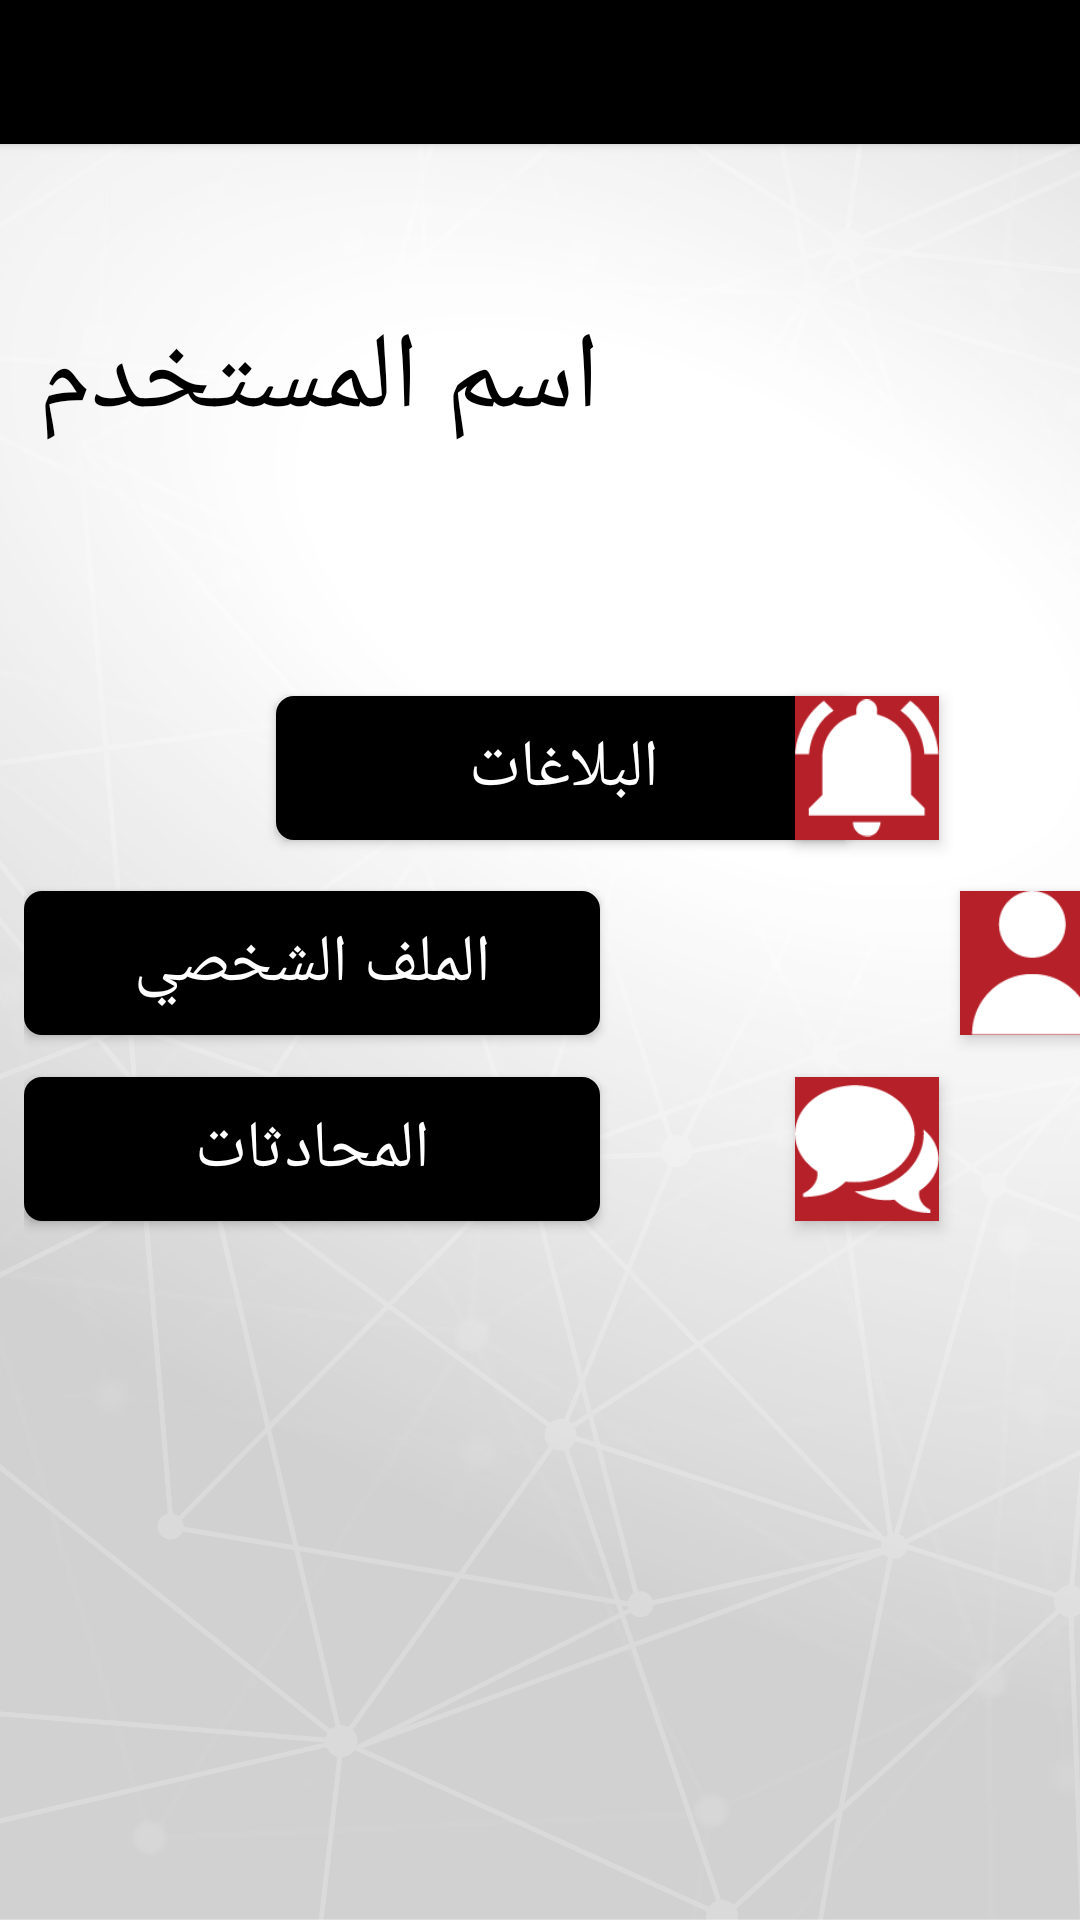

Android layout source for this screen:
<!-- AndroidManifest.xml: application theme AppTheme -->
<!-- res/layout/activity_hom_page.xml -->
<?xml version="1.0" encoding="utf-8"?>
<android.support.constraint.ConstraintLayout xmlns:android="http://schemas.android.com/apk/res/android"
    xmlns:app="http://schemas.android.com/apk/res-auto"
    xmlns:tools="http://schemas.android.com/tools"
    android:layout_width="match_parent"
    android:layout_height="match_parent"
    tools:context="com.example.lenovo.enjad.Activities.HomPageActivity">

    <include layout="@layout/shared_design"
        android:id="@+id/include4"
        tools:layout_constraintTop_creator="1"
        tools:layout_constraintRight_creator="1"
        android:layout_height="0dp"
        tools:layout_constraintBottom_creator="1"
        app:layout_constraintBottom_toBottomOf="parent"
        app:layout_constraintRight_toRightOf="parent"
        tools:layout_constraintLeft_creator="1"
        android:layout_width="0dp"
        app:layout_constraintLeft_toLeftOf="parent"
        app:layout_constraintTop_toTopOf="parent" />


    <RelativeLayout
        android:layout_width="wrap_content"
        android:layout_height="410dp"
        android:layout_marginBottom="8dp"
        android:layout_marginLeft="8dp"
        android:layout_marginRight="8dp"
        android:layout_marginTop="8dp"
        app:layout_constraintBottom_toBottomOf="parent"
        app:layout_constraintHorizontal_bias="0.0"
        app:layout_constraintLeft_toLeftOf="parent"
        app:layout_constraintRight_toRightOf="parent"
        app:layout_constraintTop_toTopOf="parent"
        app:layout_constraintVertical_bias="0.0"
        tools:layout_constraintBottom_creator="1"
        tools:layout_constraintLeft_creator="1"
        tools:layout_constraintRight_creator="1"
        tools:layout_constraintTop_creator="1">

        <TextView
            android:id="@+id/textView"
            android:layout_width="wrap_content"
            android:layout_height="wrap_content"
            android:layout_alignEnd="@+id/Reportsbutton"
            android:layout_alignParentTop="true"
            android:layout_alignRight="@+id/Reportsbutton"
            android:layout_marginTop="94dp"
            android:layout_weight="1"
            android:text="@string/username"
            android:textAlignment="center"
            android:textAppearance="@style/TextAppearance.AppCompat"
            android:textColor="@color/colorPrimaryBlack"
            android:textSize="36sp"
            tools:layout_editor_absoluteX="-49dp"
            tools:layout_editor_absoluteY="-92dp" />

        <ImageView
            android:id="@+id/imageView15"
            android:layout_width="@android:dimen/app_icon_size"
            android:layout_height="@android:dimen/app_icon_size"
            android:layout_alignLeft="@+id/imageView16"
            android:layout_alignStart="@+id/imageView16"
            android:layout_alignTop="@+id/Reportsbutton"
            android:background="@color/colorPrimaryRed"
            android:elevation="3dp"
            app:srcCompat="@drawable/bellicon" />

        <ImageView
            android:id="@+id/imageView16"
            android:layout_width="@android:dimen/app_icon_size"
            android:layout_height="@android:dimen/app_icon_size"
            android:layout_alignLeft="@+id/imageView17"
            android:layout_alignStart="@+id/imageView17"
            android:layout_alignTop="@+id/Chatsbutton"
            android:background="@color/colorPrimaryRed"
            android:elevation="3dp"
            app:srcCompat="@drawable/chaticon" />

        <Button
            android:id="@+id/Chatsbutton"
            android:layout_width="@android:dimen/thumbnail_width"
            android:layout_height="wrap_content"
            android:layout_alignLeft="@+id/Profilebutton"
            android:layout_alignStart="@+id/Profilebutton"
            android:layout_below="@+id/Profilebutton"
            android:layout_marginTop="14dp"
            android:layout_weight="1"
            android:background="@drawable/button_desing"
            android:text="@string/my_chats"
            android:theme="@style/ButtonText"
            tools:layout_editor_absoluteX="-35dp"
            tools:layout_editor_absoluteY="-120dp" />

        <Button
            android:id="@+id/Profilebutton"
            android:layout_width="@android:dimen/thumbnail_width"
            android:layout_height="wrap_content"
            android:layout_alignLeft="@+id/Reportsbutton"
            android:layout_alignStart="@+id/Reportsbutton"
            android:layout_below="@+id/Reportsbutton"
            android:layout_marginTop="17dp"
            android:layout_weight="1"
            android:background="@drawable/button_desing"
            android:text="@string/profile"
            android:theme="@style/ButtonText"
            tools:layout_editor_absoluteX="-35dp"
            tools:layout_editor_absoluteY="-120dp" />

        <Button
            android:id="@+id/Reportsbutton"
            android:layout_width="@android:dimen/thumbnail_width"
            android:layout_height="wrap_content"
            android:layout_below="@+id/textView"
            android:layout_centerHorizontal="true"
            android:layout_marginTop="81dp"
            android:layout_weight="1"
            android:background="@drawable/button_desing"
            android:text="@string/my_reports"
            android:theme="@style/ButtonText"
            tools:layout_editor_absoluteX="-35dp"
            tools:layout_editor_absoluteY="-120dp" />

        <ImageView
            android:id="@+id/imageView17"
            android:layout_width="@android:dimen/app_icon_size"
            android:layout_height="@android:dimen/app_icon_size"
            android:layout_alignParentEnd="true"
            android:layout_alignParentRight="true"
            android:layout_alignTop="@+id/Profilebutton"
            android:layout_marginEnd="55dp"
            android:layout_marginRight="55dp"
            android:background="@color/colorPrimaryRed"
            android:elevation="3dp"
            app:srcCompat="@drawable/profileicon" />

    </RelativeLayout>

</android.support.constraint.ConstraintLayout>
<!-- res/layout/shared_design.xml (included above) -->
<?xml version="1.0" encoding="utf-8"?>
<LinearLayout xmlns:android="http://schemas.android.com/apk/res/android"
    android:layout_width="match_parent"
    android:layout_height="match_parent"
    android:background="@drawable/enjadapp_bg"
    android:layout_centerVertical="true"
    android:layout_centerHorizontal="true">

    <include
        android:id="@+id/action_bar"
        layout="@layout/action_bar"
        android:layout_width="match_parent"
        android:layout_height="@android:dimen/app_icon_size"
      />

</LinearLayout>
<!-- res/layout/action_bar.xml (included above) -->
<?xml version="1.0" encoding="utf-8"?>
<android.support.v7.widget.Toolbar xmlns:android="http://schemas.android.com/apk/res/android"
    android:layout_width="match_parent"
    android:layout_height="?attr/actionBarSize"
    xmlns:tools="http://schemas.android.com/tools"
    android:gravity="end"
    android:elevation="2dp"
    android:textAlignment="textEnd"
    android:theme="@style/CustomeToolBar"
    tools:menu="menu">

    <de.hdodenhof.circleimageview.CircleImageView
        android:layout_width="@android:dimen/app_icon_size"
        android:layout_height="@android:dimen/app_icon_size"
        android:layout_alignParentRight="true"
        android:layout_alignParentTop="true"
        android:src="@drawable/enjadapplogoicon" android:layout_alignParentEnd="true"/>
    
    

</android.support.v7.widget.Toolbar>
<!-- resources referenced by this layout -->
<resources>
  <color name="colorPrimaryBlack">#000000</color>
  <color name="colorPrimaryRed">#b62028</color>
  <!-- drawable bellicon: png bitmap (drawable-hdpi, 1447 bytes) -->
  <!-- drawable button_desing (drawable-hdpi) -->
  <?xml version="1.0" encoding="utf-8"?>
      <shape xmlns:android="http://schemas.android.com/apk/res/android" android:shape="rectangle" >
          <corners
              android:radius="5dp"
              />
          <solid
              android:color="@color/colorPrimaryBlack"
              />
      <size
          android:width="25dp"
          android:height="10dp"
          />
          <stroke
              android:width="2dp"
              android:color="@color/colorPrimaryBlack"
              />
      </shape>
  <!-- drawable chaticon: png bitmap (drawable-hdpi, 1974 bytes) -->
  <!-- drawable enjadapp_bg: png bitmap (drawable-hdpi, 441378 bytes) -->
  <!-- drawable enjadapplogoicon: png bitmap (drawable-hdpi, 53946 bytes) -->
  <!-- drawable profileicon: png bitmap (drawable-hdpi, 1279 bytes) -->
  <string name="my_chats">المحادثات</string>
  <string name="my_reports">البلاغات</string>
  <string name="profile">الملف الشخصي</string>
  <string name="username">اسم المستخدم</string>
  <style name="ButtonText" parent="@android:style/Widget.Button">
          <item name="android:textColor">@color/whitetext</item>
          <item name="android:textSize">22sp</item>
         
          <item name="android:background">@drawable/button_desing</item>
          <item name="android:layout_width">80.0px</item>
          <item name="android:layout_height">40.0px</item>
      </style>
  <style name="CustomeToolBar" parent="Theme.AppCompat.Light.NoActionBar">
      <item name="android:background">@color/colorPrimaryBlack</item>
          <item name="android:textColor">@color/whitetext</item>
          <item name="overlapAnchor">false</item>
          <item name="android:dropDownVerticalOffset">-4dp</item>
          <item name="android:icon">@drawable/enjadapplogoicon</item>
  
      </style>
  <color name="whitetext">#ffffff</color>
</resources>
